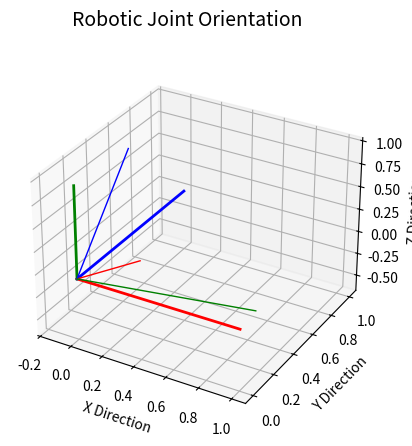

Python code for this plot:
import numpy as np
import math
from mpl_toolkits.mplot3d import Axes3D
import matplotlib.pyplot as plt


class RotMatrix:
    # Used to create initial rotation matrices which are relative to the previous robot frame.
    #
    # objName: string with the name of the object being created. This is used for print statements
    # matrixType: string that defines what type of matrix is being created. Takes lower or uppercase letters
    #             X = X (roll) axis roatation matrix
    #             Y = Y (pitch) axis rotation matrix
    #             Z = Z (yaw) axis rotation matrix
    #             I = identity rotatioin matrix
    # theta: angle (in degrees) being rotated. Do NOT use if matrixType is identity
    def __init__(self, objName, matrixType, theta=None):
        self.objName = objName
        self.matrixType = matrixType.upper()
        if(theta != None):
            self.theta = math.radians(theta)
        else:
            self.theta = None
        
        if(self.matrixType == 'X'):
            self.matrix = [[1,                               0,                               0],
                           [0,  round(math.cos(self.theta), 5), round(-math.sin(self.theta), 5)],
                           [0,  round(math.sin(self.theta), 5),  round(math.cos(self.theta), 5)]]
        elif(self.matrixType == 'Y'):
            self.matrix = [[ round(math.cos(self.theta), 5), 0, round(math.sin(self.theta), 5)],
                           [                              0, 1,                              0],
                           [round(-math.sin(self.theta), 5), 0, round(math.cos(self.theta), 5)]]
        elif(self.matrixType == 'Z'):
            self.matrix = [[round(math.cos(self.theta), 5), round(-math.sin(self.theta), 5), 0],
                           [round(math.sin(self.theta), 5),  round(math.cos(self.theta), 5), 0],
                           [                             0,                               0, 1]]
        elif(self.matrixType == 'I' and self.theta == None):
            self.matrix = [[1, 0, 0],
                           [0, 1, 0],
                           [0, 0, 1]]
        # if the matrixType does not match a pre-defined type
        else:
            print('\nSomething went wrong in the definition of ' + self.objName)

    def print_matrix(self):
        #prints the matrix in handwritten form instead of computer form
        print('Printing: ' + str(self.objName))
        print(*self.matrix, sep="\n") 
        print('\n')
        
        
        
class CalculatedRotMatrix:
    # Used to calculate rotation matrices which are relative to frame 0.
    #
    # objName: string with the name of the object being created. This is used for print statements
    # rm1: relative rotation matrix. R_0x where x is the number of the robot frame which has been calculated up to
    # rm2: the initial rotation matrix which comes sequentially after the R_0x matrix
    def __init__(self, objName, rm1, rm2):
        self.objName = objName
        self.rm1 = rm1
        self.rm2 = rm2
        
        # calclate the resultant relative rotation matrix using dot product
        self.matrix = np.dot(rm1, rm2)

    def print_matrix(self):
        #prints the matrix in handwritten form instead of computer form
        print('Printing: ' + str(self.objName))
        print(self.matrix) 
        print('\n')



def graph_orientation(R):
    # graphs the orientation of the chosen rotation matrix relative to the starting frame R_00
    #
    # the thicker lines are the orientation of R_00
    # the thinner lines are the orientation of R_0x
    #       red line = X axis
    #       blue line = Y axis
    #       green line = Z axis
    
    fig = plt.figure()
    ax = fig.add_subplot(111, projection='3d')

    datasets = [{"x":[0,1], "y":[0,0], "z":[0,0], "colour": "red", "lw" : 2},
                {"x":[0,0], "y":[0,1], "z":[0,0], "colour": "blue", "lw" : 2},
                {"x":[0,0], "y":[0,0], "z":[0,1], "colour": "green", "lw" : 2},
                {"x":[0,(R.matrix[0][0])], "y":[0,(R.matrix[1][0])], "z":[0,(R.matrix[2][0])], "colour": "red", "lw" : 1},
                {"x":[0,(R.matrix[0][1])], "y":[0,(R.matrix[1][1])], "z":[0,(R.matrix[2][1])], "colour": "blue", "lw" : 1},
                {"x":[0,(R.matrix[0][2])], "y":[0,(R.matrix[1][2])], "z":[0,(R.matrix[2][2])], "colour": "green", "lw" : 1}]

    for dataset in datasets:
        ax.plot(dataset["x"], dataset["y"], dataset["z"], color=dataset["colour"], linewidth=dataset["lw"])

    fig.suptitle('Robotic Joint Orientation', fontsize=14)
    ax.set_xlabel('X Direction')
    ax.set_ylabel('Y Direction')
    ax.set_zlabel('Z Direction')

    plt.show()
    
    

# Create rotation matrices for joints from a given matrix type and rotation value
R_01 = RotMatrix('R_01', 'z', 10)
R_12 = RotMatrix('R_12', 'y', 20)
R_23 = RotMatrix('R_23', 'y', 30)
R_34 = RotMatrix('R_34', 'y', 40)
R_45 = RotMatrix('R_45', 'z', 50)

# Calculate rotation matrices relative to the initial robot frame
R_02 = CalculatedRotMatrix('R_02', R_01.matrix, R_12.matrix)
R_03 = CalculatedRotMatrix('R_03', R_02.matrix, R_23.matrix)
R_04 = CalculatedRotMatrix('R_04', R_03.matrix, R_34.matrix)
R_05 = CalculatedRotMatrix('R_05', R_04.matrix, R_45.matrix)
R_05.print_matrix()

# graph the orientation of the joint 5 relative to the initial frame
graph_orientation(R_05)

